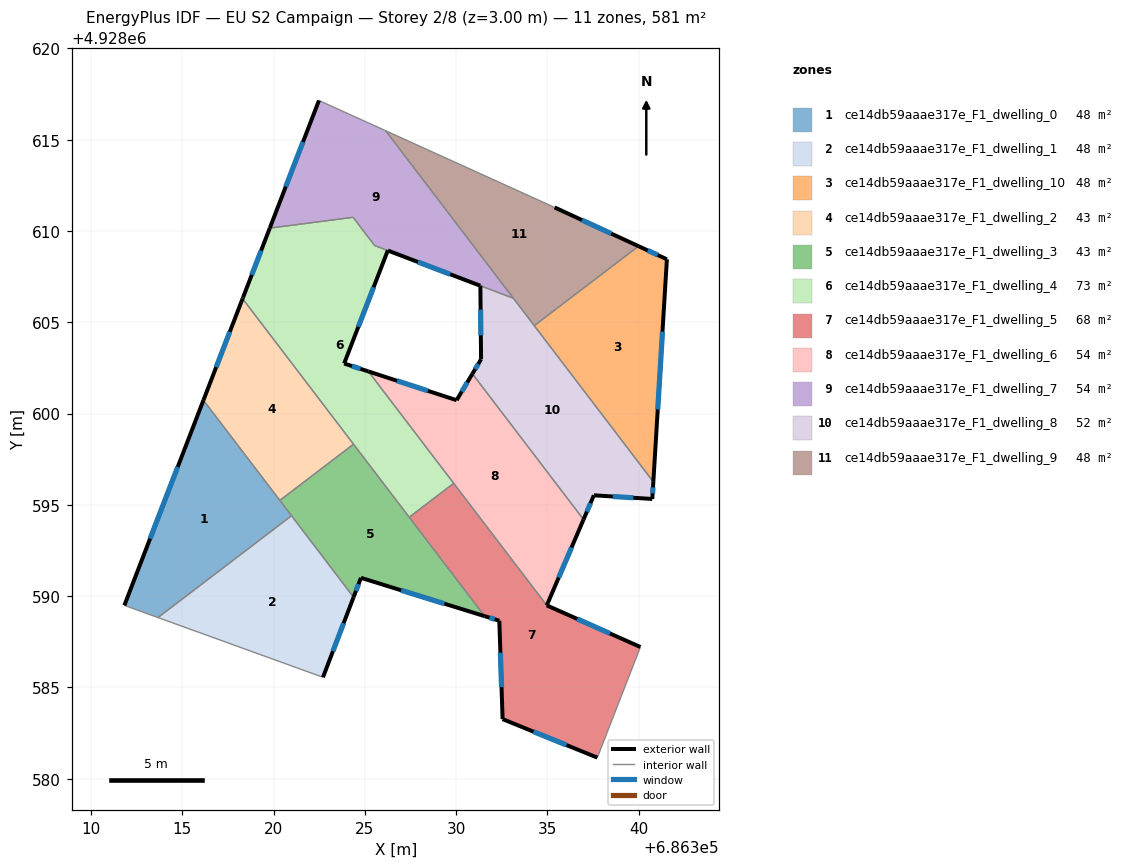
=== STOREY PLAN SPEC (per zone: floor XY polygon, exterior-wall plan segments, windows/doors) ===
zone 1: ce14db59aaae317e_F1_dwelling_0  (48.4 m²)
  floor: (686316.16, 4928600.73) (686320.98, 4928594.40) (686313.67, 4928588.83) (686311.83, 4928589.49)
  exterior wall: (686316.16, 4928600.73) – (686311.83, 4928589.49)  [12.0 m]
    window: (686314.75, 4928597.08) – (686313.23, 4928593.15)  [4.4 m²]
  interior walls: 4
zone 2: ce14db59aaae317e_F1_dwelling_1  (48.4 m²)
  floor: (686320.98, 4928594.40) (686324.38, 4928589.94) (686322.71, 4928585.55) (686313.67, 4928588.83)
  exterior wall: (686322.71, 4928585.55) – (686324.38, 4928589.94)  [4.7 m]
    window: (686323.25, 4928586.98) – (686323.84, 4928588.52)  [1.7 m²]
  interior walls: 3
zone 3: ce14db59aaae317e_F1_dwelling_10  (48.4 m²)
  floor: (686341.55, 4928608.45) (686340.80, 4928596.26) (686334.28, 4928604.82) (686339.99, 4928609.17)
  exterior wall: (686341.55, 4928608.45) – (686339.99, 4928609.17)  [1.7 m]
    window: (686341.04, 4928608.69) – (686340.50, 4928608.94)  [0.6 m²]
  exterior wall: (686340.80, 4928596.26) – (686341.55, 4928608.45)  [12.2 m]
    window: (686341.04, 4928600.23) – (686341.30, 4928604.49)  [4.5 m²]
  interior walls: 2
zone 4: ce14db59aaae317e_F1_dwelling_2  (43.0 m²)
  floor: (686318.30, 4928606.29) (686324.38, 4928598.32) (686320.34, 4928595.24) (686316.16, 4928600.73)
  exterior wall: (686318.30, 4928606.29) – (686316.16, 4928600.73)  [6.0 m]
    window: (686317.60, 4928604.48) – (686316.85, 4928602.54)  [2.2 m²]
  interior walls: 3
zone 5: ce14db59aaae317e_F1_dwelling_3  (43.0 m²)
  floor: (686324.38, 4928598.32) (686331.56, 4928588.90) (686324.79, 4928591.00) (686324.38, 4928589.94) (686320.34, 4928595.24)
  exterior wall: (686324.79, 4928591.00) – (686331.56, 4928588.90)  [7.1 m]
    window: (686326.99, 4928590.32) – (686329.36, 4928589.58)  [2.6 m²]
  exterior wall: (686324.38, 4928589.94) – (686324.79, 4928591.00)  [1.1 m]
    window: (686324.51, 4928590.29) – (686324.65, 4928590.66)  [0.4 m²]
  interior walls: 5
zone 6: ce14db59aaae317e_F1_dwelling_4  (72.9 m²)
  floor: (686326.26, 4928608.93) (686323.87, 4928602.74) (686325.19, 4928602.31) (686329.87, 4928596.18) (686327.43, 4928594.32) (686318.30, 4928606.29) (686318.33, 4928606.37) (686319.79, 4928610.16) (686324.36, 4928610.75) (686325.54, 4928609.21)
  exterior wall: (686323.87, 4928602.74) – (686326.26, 4928608.93)  [6.6 m]
    window: (686324.64, 4928604.76) – (686325.48, 4928606.92)  [2.4 m²]
  exterior wall: (686325.19, 4928602.31) – (686323.87, 4928602.74)  [1.4 m]
    window: (686324.76, 4928602.45) – (686324.30, 4928602.60)  [0.5 m²]
  exterior wall: (686318.33, 4928606.37) – (686318.30, 4928606.29)  [0.1 m]
  exterior wall: (686319.79, 4928610.16) – (686318.33, 4928606.37)  [4.1 m]
    window: (686319.32, 4928608.92) – (686318.80, 4928607.60)  [1.5 m²]
  interior walls: 7
zone 7: ce14db59aaae317e_F1_dwelling_5  (68.0 m²)
  floor: (686334.97, 4928589.49) (686340.09, 4928587.21) (686337.73, 4928581.15) (686332.55, 4928583.26) (686332.37, 4928588.65) (686331.56, 4928588.90) (686327.43, 4928594.32) (686329.87, 4928596.18)
  exterior wall: (686332.55, 4928583.26) – (686337.73, 4928581.15)  [5.6 m]
    window: (686334.23, 4928582.58) – (686336.05, 4928581.84)  [2.1 m²]
  exterior wall: (686332.37, 4928588.65) – (686332.55, 4928583.26)  [5.4 m]
    window: (686332.42, 4928586.90) – (686332.49, 4928585.01)  [2.0 m²]
  exterior wall: (686331.56, 4928588.90) – (686332.37, 4928588.65)  [0.8 m]
    window: (686331.82, 4928588.82) – (686332.10, 4928588.73)  [0.3 m²]
  exterior wall: (686340.09, 4928587.21) – (686334.97, 4928589.49)  [5.6 m]
    window: (686338.43, 4928587.95) – (686336.63, 4928588.75)  [2.1 m²]
  interior walls: 4
zone 8: ce14db59aaae317e_F1_dwelling_6  (54.1 m²)
  floor: (686330.89, 4928602.18) (686336.98, 4928594.20) (686334.97, 4928589.49) (686325.19, 4928602.31) (686330.03, 4928600.73)
  exterior wall: (686330.89, 4928602.18) – (686330.03, 4928600.73)  [1.7 m]
    window: (686330.61, 4928601.71) – (686330.31, 4928601.20)  [0.6 m²]
  exterior wall: (686334.97, 4928589.49) – (686336.98, 4928594.20)  [5.1 m]
    window: (686335.62, 4928591.02) – (686336.32, 4928592.67)  [1.9 m²]
  exterior wall: (686330.03, 4928600.73) – (686325.19, 4928602.31)  [5.1 m]
    window: (686328.45, 4928601.24) – (686326.76, 4928601.80)  [1.9 m²]
  interior walls: 3
zone 9: ce14db59aaae317e_F1_dwelling_7  (54.3 m²)
  floor: (686326.14, 4928615.49) (686333.14, 4928606.32) (686331.32, 4928607.00) (686325.54, 4928609.21) (686324.36, 4928610.75) (686319.79, 4928610.16) (686322.49, 4928617.15)
  exterior wall: (686322.49, 4928617.15) – (686319.79, 4928610.16)  [7.5 m]
    window: (686321.61, 4928614.88) – (686320.67, 4928612.43)  [2.7 m²]
  exterior wall: (686326.26, 4928608.93) – (686331.32, 4928607.00)  [5.4 m]
    window: (686327.91, 4928608.30) – (686329.68, 4928607.63)  [2.0 m²]
  interior walls: 6
zone 10: ce14db59aaae317e_F1_dwelling_8  (51.8 m²)
  floor: (686333.14, 4928606.32) (686340.80, 4928596.26) (686340.75, 4928595.32) (686337.55, 4928595.52) (686336.98, 4928594.20) (686330.89, 4928602.18) (686331.37, 4928602.97) (686331.33, 4928607.01)
  exterior wall: (686331.37, 4928602.97) – (686330.89, 4928602.18)  [0.9 m]
    window: (686331.21, 4928602.71) – (686331.05, 4928602.44)  [0.3 m²]
  exterior wall: (686331.33, 4928607.01) – (686331.37, 4928602.97)  [4.0 m]
    window: (686331.34, 4928605.69) – (686331.35, 4928604.28)  [1.5 m²]
  exterior wall: (686340.75, 4928595.32) – (686340.80, 4928596.26)  [0.9 m]
    window: (686340.76, 4928595.63) – (686340.78, 4928595.96)  [0.3 m²]
  exterior wall: (686337.55, 4928595.52) – (686340.75, 4928595.32)  [3.2 m]
    window: (686338.59, 4928595.46) – (686339.71, 4928595.39)  [1.2 m²]
  exterior wall: (686336.98, 4928594.20) – (686337.55, 4928595.52)  [1.4 m]
    window: (686337.16, 4928594.63) – (686337.36, 4928595.09)  [0.5 m²]
  interior walls: 4
zone 11: ce14db59aaae317e_F1_dwelling_9  (48.4 m²)
  floor: (686335.40, 4928611.29) (686339.99, 4928609.17) (686334.28, 4928604.82) (686326.14, 4928615.49)
  exterior wall: (686339.99, 4928609.17) – (686335.40, 4928611.29)  [5.1 m]
    window: (686338.50, 4928609.86) – (686336.89, 4928610.60)  [1.9 m²]
  interior walls: 4

=== DERIVED (storey summary) ===
Building: EU S2 Campaign
Storey: 2 of 8  (floor level z = 3.00 m)
Storey gross floor area: 580.5 m²
Zones on this storey: 11
  - ce14db59aaae317e_F1_dwelling_0: floor 48.4 m²; exterior wall 12.0 m (36.1 m²); 1 window(s) 4.4 m²; WWR 12.2%
  - ce14db59aaae317e_F1_dwelling_1: floor 48.4 m²; exterior wall 4.7 m (14.1 m²); 1 window(s) 1.7 m²; WWR 12.2%
  - ce14db59aaae317e_F1_dwelling_10: floor 48.4 m²; exterior wall 13.9 m (41.8 m²); 2 window(s) 5.1 m²; WWR 12.2%
  - ce14db59aaae317e_F1_dwelling_2: floor 43.0 m²; exterior wall 6.0 m (17.9 m²); 1 window(s) 2.2 m²; WWR 12.2%
  - ce14db59aaae317e_F1_dwelling_3: floor 43.0 m²; exterior wall 8.2 m (24.7 m²); 2 window(s) 3.0 m²; WWR 12.2%
  - ce14db59aaae317e_F1_dwelling_4: floor 72.9 m²; exterior wall 12.2 m (36.5 m²); 3 window(s) 4.4 m²; WWR 12.1%
  - ce14db59aaae317e_F1_dwelling_5: floor 68.0 m²; exterior wall 17.4 m (52.3 m²); 4 window(s) 6.4 m²; WWR 12.2%
  - ce14db59aaae317e_F1_dwelling_6: floor 54.1 m²; exterior wall 11.9 m (35.7 m²); 3 window(s) 4.4 m²; WWR 12.2%
  - ce14db59aaae317e_F1_dwelling_7: floor 54.3 m²; exterior wall 12.9 m (38.7 m²); 2 window(s) 4.7 m²; WWR 12.2%
  - ce14db59aaae317e_F1_dwelling_8: floor 51.8 m²; exterior wall 10.5 m (31.6 m²); 5 window(s) 3.9 m²; WWR 12.2%
  - ce14db59aaae317e_F1_dwelling_9: floor 48.4 m²; exterior wall 5.1 m (15.2 m²); 1 window(s) 1.9 m²; WWR 12.2%
Zone adjacency (shared interzone walls):
  - ce14db59aaae317e_F1_dwelling_0 ↔ ce14db59aaae317e_F1_dwelling_1
  - ce14db59aaae317e_F1_dwelling_0 ↔ ce14db59aaae317e_F1_dwelling_2
  - ce14db59aaae317e_F1_dwelling_0 ↔ ce14db59aaae317e_F1_dwelling_3
  - ce14db59aaae317e_F1_dwelling_1 ↔ ce14db59aaae317e_F1_dwelling_3
  - ce14db59aaae317e_F1_dwelling_10 ↔ ce14db59aaae317e_F1_dwelling_8
  - ce14db59aaae317e_F1_dwelling_10 ↔ ce14db59aaae317e_F1_dwelling_9
  - ce14db59aaae317e_F1_dwelling_2 ↔ ce14db59aaae317e_F1_dwelling_3
  - ce14db59aaae317e_F1_dwelling_2 ↔ ce14db59aaae317e_F1_dwelling_4
  - ce14db59aaae317e_F1_dwelling_3 ↔ ce14db59aaae317e_F1_dwelling_4
  - ce14db59aaae317e_F1_dwelling_3 ↔ ce14db59aaae317e_F1_dwelling_5
  - ce14db59aaae317e_F1_dwelling_4 ↔ ce14db59aaae317e_F1_dwelling_5
  - ce14db59aaae317e_F1_dwelling_4 ↔ ce14db59aaae317e_F1_dwelling_6
  - ce14db59aaae317e_F1_dwelling_4 ↔ ce14db59aaae317e_F1_dwelling_7
  - ce14db59aaae317e_F1_dwelling_5 ↔ ce14db59aaae317e_F1_dwelling_6
  - ce14db59aaae317e_F1_dwelling_6 ↔ ce14db59aaae317e_F1_dwelling_8
  - ce14db59aaae317e_F1_dwelling_7 ↔ ce14db59aaae317e_F1_dwelling_8
  - ce14db59aaae317e_F1_dwelling_7 ↔ ce14db59aaae317e_F1_dwelling_9
  - ce14db59aaae317e_F1_dwelling_8 ↔ ce14db59aaae317e_F1_dwelling_9